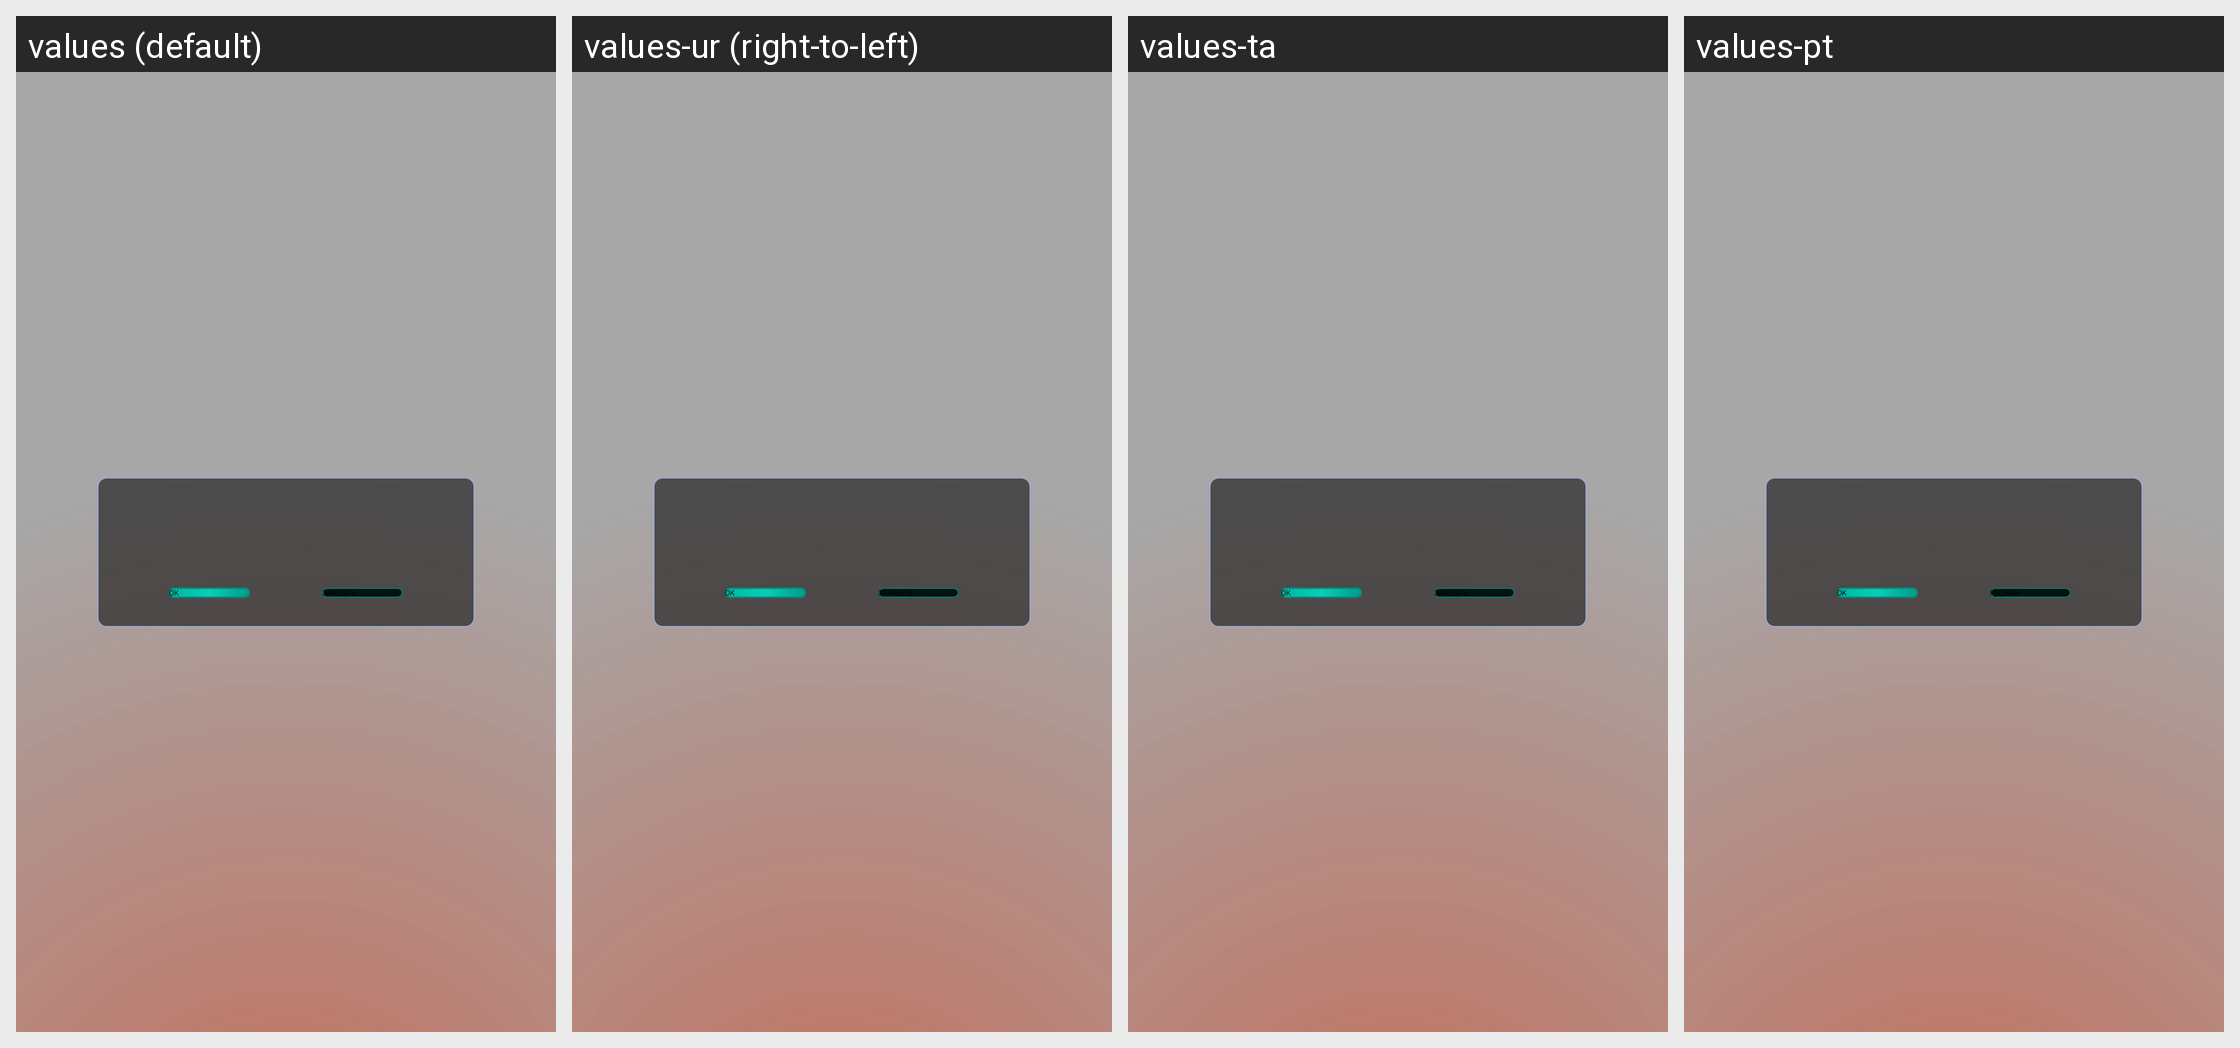

The Android screen above is rendered under several locales of the same app. Produce the string resources it draws, with the default and per-locale values.
Android screen res/layout/launcher_dialog_with_two_buttons_title_description.xml rendered under 4 locales, left to right: values (default), values-ur (right-to-left), values-ta, values-pt. Device: Nexus 5 (rendered at 1080×1920; each locale shown at half size, 540×960, under a caption strip naming it); theme AppTheme.NoActionBar.
Other locales in the repository, not shown: values-af, values-am, values-ar, values-as, values-az, values-be, values-bg, values-bn, values-bs, values-ca, values-cs, values-da, values-de, values-el, values-en, values-en-rCA, values-en-rGB, values-en-rIN, values-en-rXC, values-es, values-es-rUS, values-et, values-eu, values-fa, values-fi, values-fr, values-fr-rCA, values-gl, values-gu, values-hi, values-hr, values-hu, values-hy, values-in, values-is, values-it, values-iw, values-ja, values-ka, values-kk, values-km, values-kn, values-ko, values-ky, values-lo, values-lt, values-lv, values-mk, values-ml, values-mn, values-mr, values-ms, values-my, values-nb, values-ne, values-nl, values-or, values-pa, values-pl, values-pt-rBR, values-pt-rPT, values-ro, values-ru, values-si, values-sk, values-sl, values-sq, values-sr, values-sv, values-sw, values-te, values-th, values-tl, values-tr, values-uk, values-uz, values-vi, values-zh-rCN, values-zh-rHK, values-zh-rTW, values-zu.
Strings drawn on this screen, with the default value and each locale's value (text and hints the layout hard-codes, and strings that could not be matched under every locale, appear in the picture but are not listed):

common_ok
  values: Ок
  values-ur: Ок  [not translated; the default value is used]
  values-ta: Ок  [not translated; the default value is used]
  values-pt: Ok

common_close
  values: Закрыть
  values-ur: Закрыть  [not translated; the default value is used]
  values-ta: Закрыть  [not translated; the default value is used]
  values-pt: Fechar
